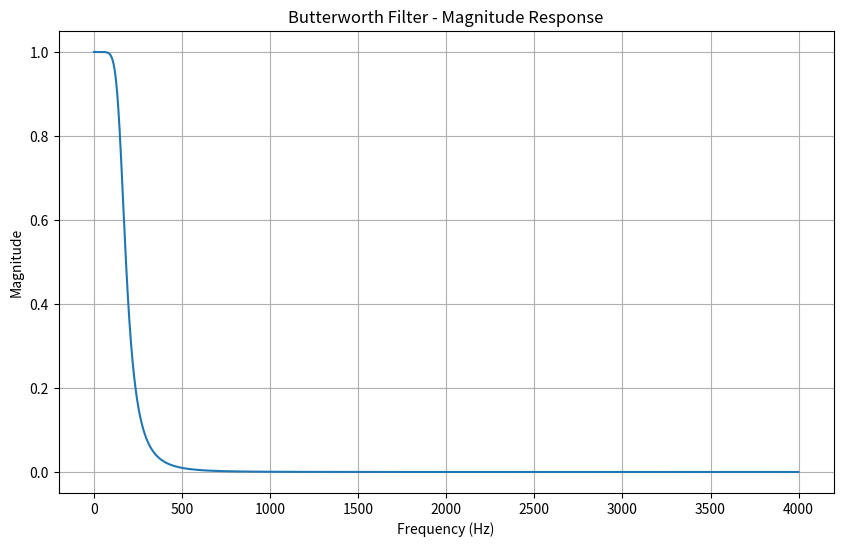
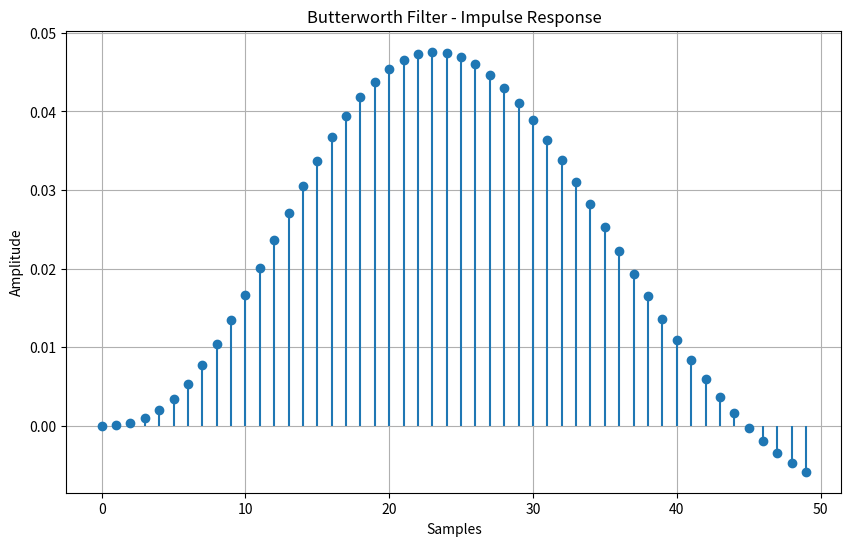
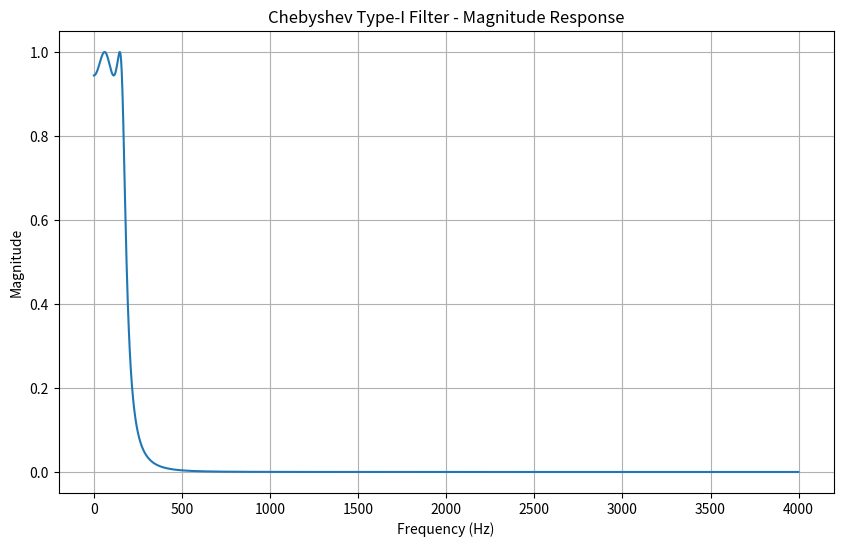
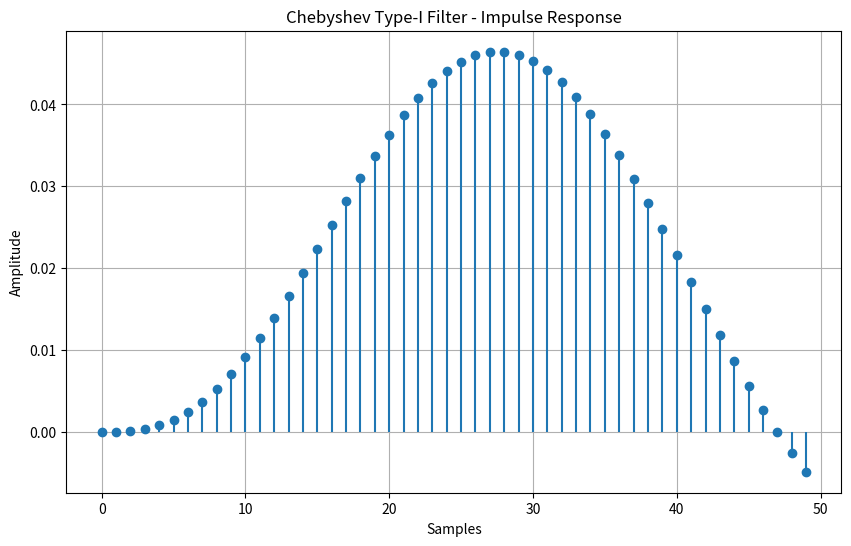

These charts were generated, in order, by the following Python code:
import numpy as np
import matplotlib.pyplot as plt
from scipy.signal import butter, bilinear, freqz, cheby1, dimpulse, dlti

def design_butterworth_filter(filter_order, cutoff_frequency, sampling_frequency):
    # Design the analog Butterworth filter
    analog_b, analog_a = butter(
        filter_order,
        cutoff_frequency,
        analog=True,
        btype='low'
    )
    # Perform the bilinear transformation
    digital_b, digital_a = bilinear(
        analog_b,
        analog_a,
        sampling_frequency
    )
    return digital_b, digital_a
def design_chebyshev_filter(
    filter_order,
    cutoff_frequency,
    sampling_frequency,
    ripple
):
    # Design the analog Chebyshev Type-I filter
    analog_b, analog_a = cheby1(
        filter_order,
        ripple,
        cutoff_frequency,
        analog=True,
        btype='low'
    )
    # Perform the bilinear transformation
    digital_b, digital_a = bilinear(
        analog_b,
        analog_a,
        sampling_frequency
    )
    return digital_b, digital_a
def plot_filter_response(digital_b, digital_a, sampling_frequency, filter_name):
    frequency, magnitude_response = freqz(
        digital_b,
        digital_a,
        fs=sampling_frequency,
        worN=4096
    )
    plt.figure(figsize=(10, 6))
    plt.plot(frequency, np.abs(magnitude_response))
    plt.title(filter_name + ' - Magnitude Response')
    plt.xlabel('Frequency (Hz)')
    plt.ylabel('Magnitude')
    plt.grid(True)
    plt.show()
    system = dlti(digital_b, digital_a)
    time, impulse_response = dimpulse(
        system,
        n=50
    )
    impulse_response = np.squeeze(impulse_response)
    plt.figure(figsize=(10, 6))
    plt.stem(
        time,
        impulse_response,
        basefmt=" "
    )
    plt.title(filter_name + ' - Impulse Response')
    plt.xlabel('Samples')
    plt.ylabel('Amplitude')
    plt.grid(True)
    plt.show()
filter_order = 4
cutoff_frequency = 1000       # Hz
sampling_frequency = 8000     # Hz
ripple = 0.5                  # dB

digital_b, digital_a = design_butterworth_filter(
    filter_order,
    cutoff_frequency,
    sampling_frequency
)
plot_filter_response(
    digital_b,
    digital_a,
    sampling_frequency,
    'Butterworth Filter'
)
digital_b, digital_a = design_chebyshev_filter(
    filter_order,
    cutoff_frequency,
    sampling_frequency,
    ripple
)
plot_filter_response(
    digital_b,
    digital_a,
    sampling_frequency,
    'Chebyshev Type-I Filter'
)
filter_path = 'filter_coefficients.txt'
np.savetxt(
    filter_path,
    np.vstack((digital_b, digital_a)),
    delimiter=','
)
print(f"Filter coefficients saved at: {filter_path}")
